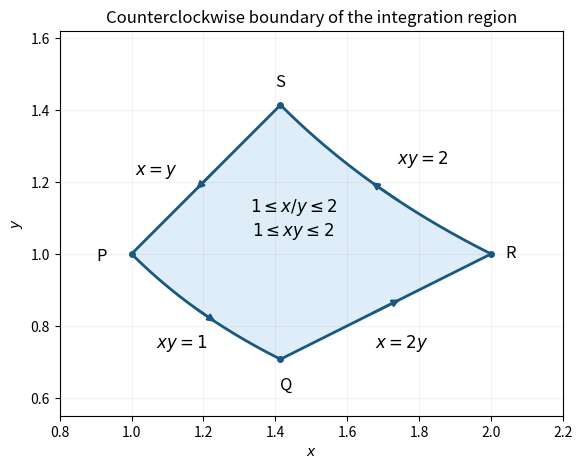

Reproduce this figure in Python.
"""Draw the positively oriented integration region; Python 3.14 / root dependencies."""
import os
import tempfile

# Honor a caller-supplied Matplotlib cache location.
_cache = None
if 'MPLCONFIGDIR' not in os.environ:
    _cache = tempfile.TemporaryDirectory(prefix='paper-3-mpl-')
    os.environ['MPLCONFIGDIR'] = _cache.name

import matplotlib
matplotlib.use('Agg')
import matplotlib.pyplot as plt
import numpy as np

root2 = np.sqrt(2)
x_pq = np.linspace(1, root2, 160)
x_qr = np.linspace(root2, 2, 160)
x_rs = np.linspace(2, root2, 160)
x_sp = np.linspace(root2, 1, 160)
edges = [(x_pq, 1/x_pq), (x_qr, x_qr/2), (x_rs, 2/x_rs), (x_sp, x_sp)]
fig, ax = plt.subplots(figsize=(6.7, 4.8), dpi=120, facecolor='white')
ax.set_facecolor('white')
xs = np.concatenate([edge[0] for edge in edges])
ys = np.concatenate([edge[1] for edge in edges])
ax.fill(xs, ys, color='#deedf7')
for x, y in edges:
    ax.plot(x, y, color='#195980', lw=2)
    j = len(x)//2
    ax.annotate('', xy=(x[j+12], y[j+12]), xytext=(x[j-12], y[j-12]),
                arrowprops={'arrowstyle': '-|>', 'color': '#195980', 'lw': 1.8})
points = [('P', 1, 1, (-25, -5)), ('Q', root2, 1/root2, (0, -22)),
          ('R', 2, 1, (10, -3)), ('S', root2, root2, (-4, 13))]
for name, x, y, offset in points:
    ax.plot(x, y, 'o', color='#195980', ms=4)
    ax.annotate(name, (x, y), xytext=offset, textcoords='offset points', fontsize=12)
ax.text(1.14, .74, r'$xy=1$', fontsize=12, ha='center')
ax.text(1.75, .74, r'$x=2y$', fontsize=12, ha='center')
ax.text(1.81, 1.25, r'$xy=2$', fontsize=12, ha='center')
ax.text(1.07, 1.22, r'$x=y$', fontsize=12, ha='center')
ax.text(1.45, 1.05, r'$1\leq x/y\leq2$' '\n' r'$1\leq xy\leq2$', fontsize=12, ha='center')
ax.set(xlim=(.8, 2.2), ylim=(.55, 1.62), xlabel='$x$', ylabel='$y$',
       title='Counterclockwise boundary of the integration region')
ax.set_aspect('equal', adjustable='box')
ax.grid(alpha=.15)
fig.tight_layout()
fig.savefig('paper-3-region.png', facecolor='white', transparent=False)
plt.close(fig)
if _cache is not None:
    _cache.cleanup()
